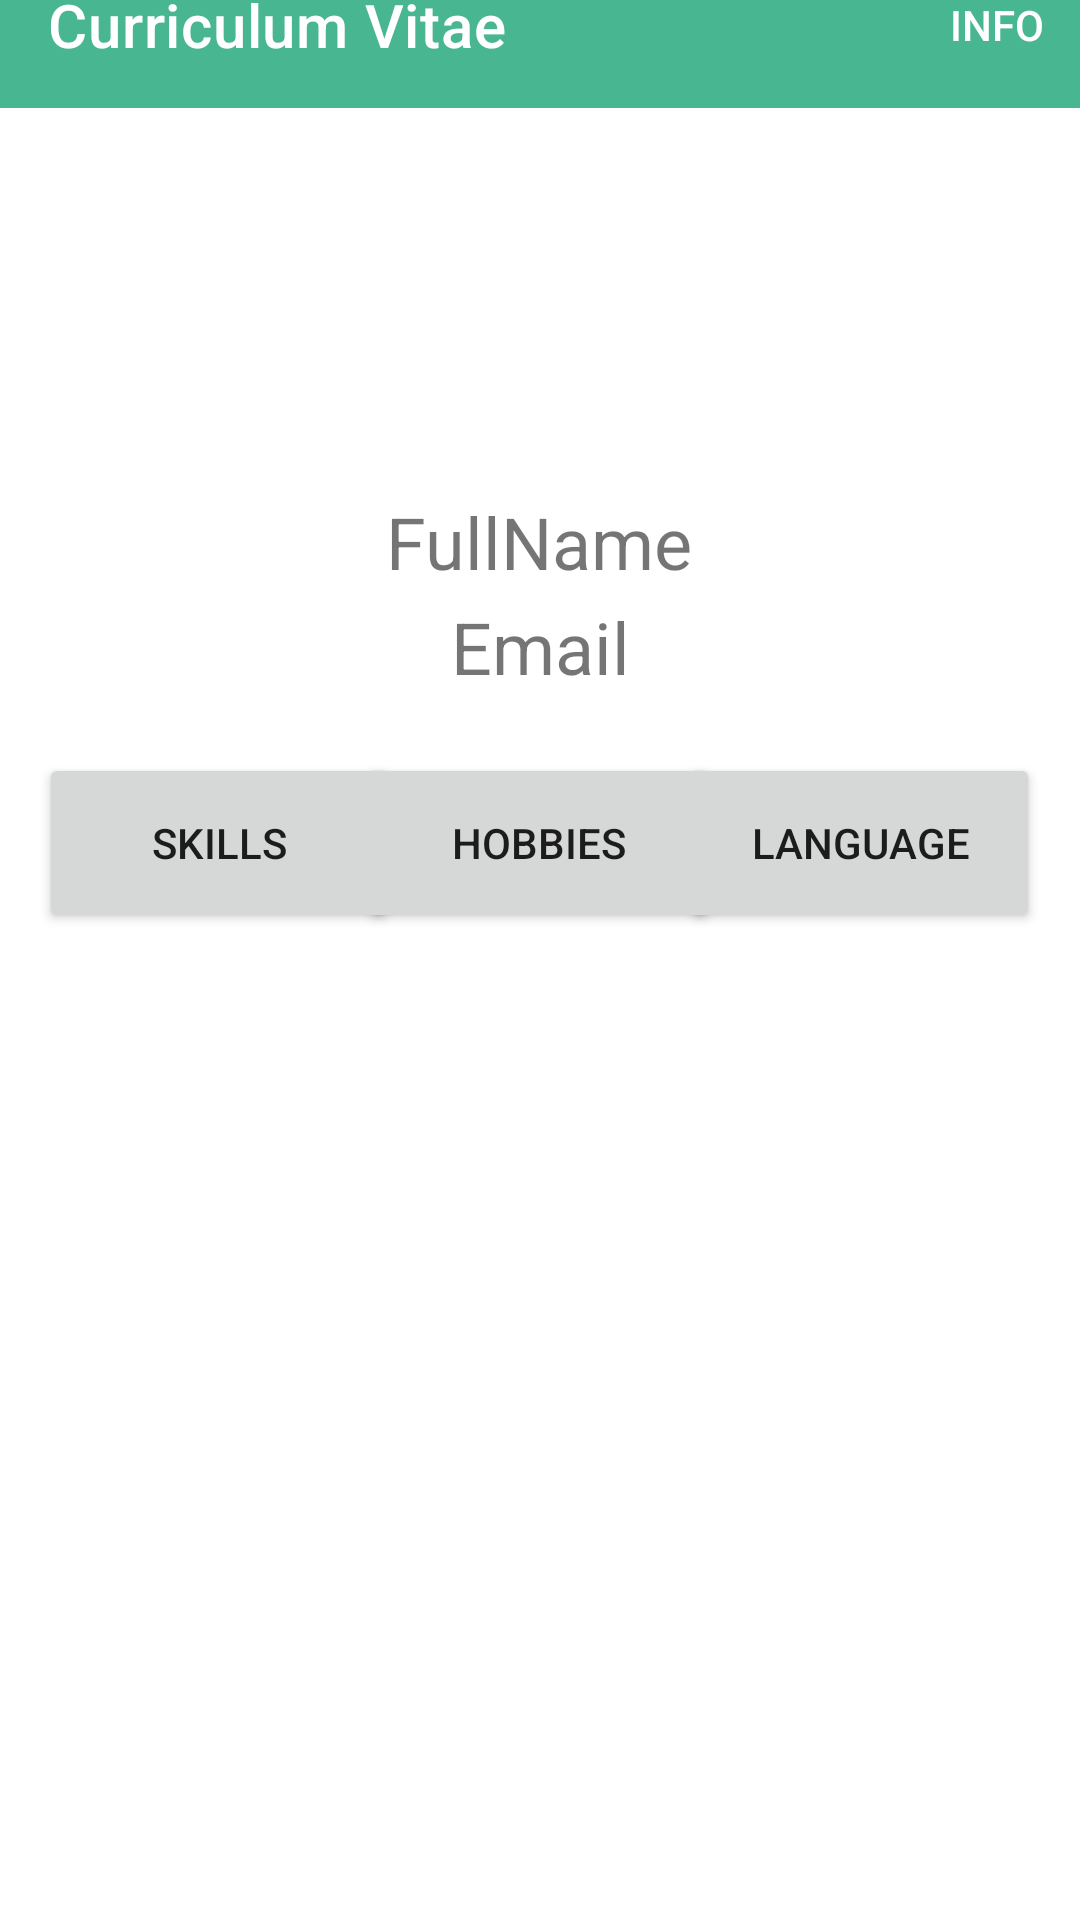

Here is an Android app screen rendered from its layout file. Give the layout XML and the strings, colors and styles it references.
<!-- AndroidManifest.xml: application theme Theme.CurriculumVitaeKotlin -->
<!-- res/layout/activity_third.xml -->
<?xml version="1.0" encoding="utf-8"?>
<androidx.constraintlayout.widget.ConstraintLayout xmlns:android="http://schemas.android.com/apk/res/android"
    xmlns:app="http://schemas.android.com/apk/res-auto"
    xmlns:tools="http://schemas.android.com/tools"
    android:layout_width="match_parent"
    android:layout_height="match_parent"
    tools:context=".ThirdActivity">


    <com.google.android.material.appbar.AppBarLayout
        android:id="@+id/appBarLayout"
        android:layout_width="match_parent"
        android:layout_height="wrap_content"
        android:layout_marginBottom="235dp"
        app:layout_constraintBottom_toTopOf="@+id/btnskills"
        app:layout_constraintEnd_toEndOf="parent"
        app:layout_constraintStart_toStartOf="parent"
        app:layout_constraintTop_toTopOf="parent">

        <com.google.android.material.appbar.MaterialToolbar
            android:id="@+id/topAppBar"
            style="@style/Widget.MaterialComponents.Toolbar.Primary"
            android:layout_width="match_parent"
            android:layout_height="?attr/actionBarSize"
            app:menu="@menu/topbar"
            app:title="Curriculum Vitae"
            app:titleTextColor="@color/white" />
    </com.google.android.material.appbar.AppBarLayout>

    <FrameLayout
        android:id="@+id/framelayout"
        android:layout_width="386dp"
        android:layout_height="350dp"
        android:layout_marginStart="11dp"
        android:layout_marginEnd="8dp"
        android:background="@drawable/background_border"
        app:layout_constraintBottom_toBottomOf="parent"
        app:layout_constraintEnd_toEndOf="parent"
        app:layout_constraintHorizontal_bias="0.0"
        app:layout_constraintStart_toStartOf="parent"
        app:layout_constraintTop_toTopOf="parent"
        app:layout_constraintVertical_bias="0.958"

        />

    <Button
        android:id="@+id/btnskills"
        android:layout_width="120dp"
        android:layout_height="60dp"
        android:text="Skills"
        app:layout_constraintBottom_toBottomOf="parent"
        app:layout_constraintEnd_toEndOf="parent"
        app:layout_constraintHorizontal_bias="0.054"
        app:layout_constraintStart_toStartOf="parent"
        app:layout_constraintTop_toTopOf="parent"
        app:layout_constraintVertical_bias="0.433">

    </Button>

    <Button
        android:id="@+id/btnhobbies"
        android:layout_width="120dp"
        android:layout_height="60dp"
        android:text="hobbies"
        app:layout_constraintBottom_toBottomOf="parent"
        app:layout_constraintEnd_toEndOf="parent"
        app:layout_constraintHorizontal_bias="0.498"
        app:layout_constraintStart_toStartOf="parent"
        app:layout_constraintTop_toTopOf="parent"
        app:layout_constraintVertical_bias="0.433">

    </Button>

    <Button
        android:id="@+id/btnlanguage"
        android:layout_width="120dp"
        android:layout_height="60dp"
        android:text="language"
        app:layout_constraintBottom_toBottomOf="parent"
        app:layout_constraintEnd_toEndOf="parent"
        app:layout_constraintHorizontal_bias="0.945"
        app:layout_constraintStart_toStartOf="parent"
        app:layout_constraintTop_toTopOf="parent"
        app:layout_constraintVertical_bias="0.433">

    </Button>

    <TextView
        android:id="@+id/tv_name"
        android:layout_width="228dp"
        android:layout_height="40dp"
        android:text="FullName"
        android:textAlignment="center"
        android:textSize="24sp"
        app:layout_constraintBottom_toBottomOf="parent"
        app:layout_constraintEnd_toEndOf="parent"
        app:layout_constraintHorizontal_bias="0.498"
        app:layout_constraintStart_toStartOf="parent"
        app:layout_constraintTop_toTopOf="parent"
        app:layout_constraintVertical_bias="0.274" />

    <TextView
        android:id="@+id/tv_email"
        android:layout_width="227dp"
        android:layout_height="36dp"
        android:text="Email"
        android:textAlignment="center"
        android:textSize="24sp"
        app:layout_constraintBottom_toBottomOf="parent"
        app:layout_constraintEnd_toEndOf="parent"
        app:layout_constraintStart_toStartOf="parent"
        app:layout_constraintTop_toTopOf="parent"
        app:layout_constraintVertical_bias="0.33" />


</androidx.constraintlayout.widget.ConstraintLayout>
<!-- resources referenced by this layout -->
<resources>
  <color name="white">#FFFFFFFF</color>
  <style name="Theme.CurriculumVitaeKotlin" parent="Theme.MaterialComponents.DayNight.DarkActionBar">
          
          <item name="colorPrimary">@color/purple_500</item>
          <item name="colorPrimaryVariant">@color/purple_700</item>
          <item name="colorOnPrimary">@color/white</item>
          
          <item name="colorSecondary">@color/teal_200</item>
          <item name="colorSecondaryVariant">@color/teal_700</item>
          <item name="colorOnSecondary">@color/black</item>
          
          <item name="android:statusBarColor">?attr/colorPrimaryVariant</item>
          
          <item name="windowActionBar">false</item>
          <item name="windowNoTitle">true</item>
      </style>
  <color name="purple_500">#49B692</color>
  <color name="purple_700">#FF3700B3</color>
  <color name="teal_200">#FF03DAC5</color>
  <color name="teal_700">#FF018786</color>
  <color name="black">#FF000000</color>
</resources>
